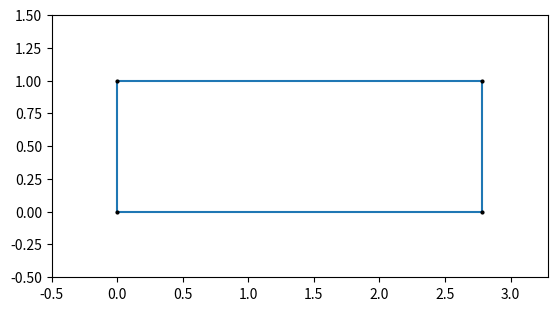
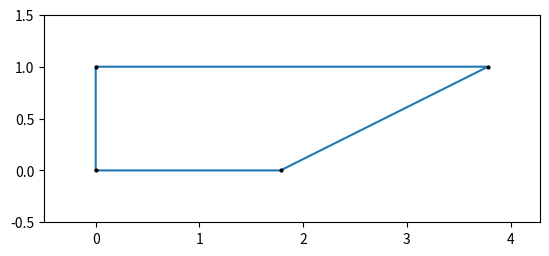
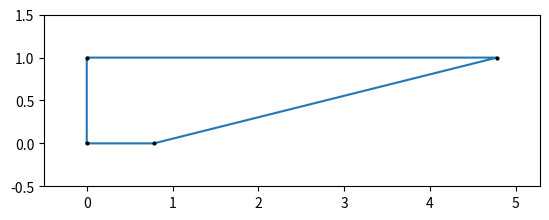
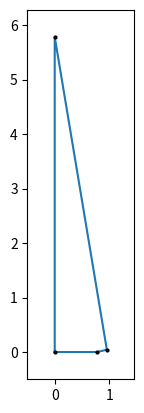
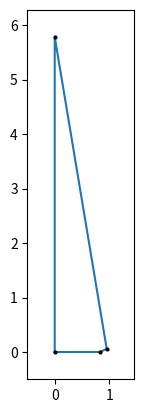
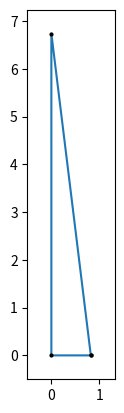
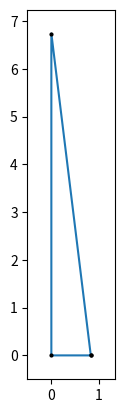
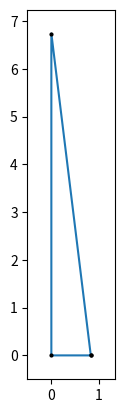
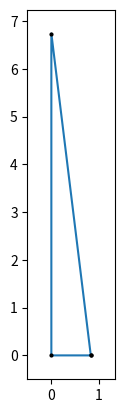

Write the Python code that produced these figures, in order.
import math
import numpy as np
import matplotlib.pyplot as plt

import decimal
from decimal import Decimal as D
decimal.getcontext().prec = 10000 # number of digits calculated
N = 29 # number of digits printed

class node (object):
  # a node contains a vertex, the nodal_ray attached to that vertex, and the edge departing from that vertex
  def __init__ (self, vertex, nodal_ray, edge, affine_length):
    self.vertex = [D(vertex[0]), D(vertex[1])]
    self.nodal_ray = [D(nodal_ray[0]), D(nodal_ray[1])]
    self.edge = [D(edge[0]), D(edge[1])]
    self.affine_length = D(affine_length)

def init_polydisk (x):
  # initialize polydisk P(1,x)
  global n
  global nodes

  n = 4
  nodes = [None] * 4
  nodes[0] = node([0,0], [1,1], [0,1], 1.)
  nodes[1] = node([0,1], [1,-1], [1,0], x)
  nodes[2] = node([x,1], [-1,-1], [0,-1], 1)
  nodes[3] = node([x,0], [-1,1], [-1,0], x)

def dist (x,y):
  # distance between x and y
  return ( (x[0]-y[0])**2 + (x[1]-y[1])**2 ).sqrt()

def dot (mat, vec):
  # multiplication of 2*2mat and 2*1vec
  return [ mat[0][0]*vec[0]+mat[0][1]*vec[1], mat[1][0]*vec[0]+mat[1][1]*vec[1] ]

def intersect_one (i,j):
  # solve the intersection between i-th nodal ray and j-th edge
  global n
  global nodes

  # copy as local variables
  n1 = nodes[i].vertex
  n2 = nodes[j].vertex
  n3 = nodes[(j+1)%n].vertex
  v1 = nodes[i].nodal_ray
  v2 = nodes[j].edge

  # solve for the intersection point
  vec = [ v1[1]*n1[0]-v1[0]*n1[1], v2[1]*n2[0]-v2[0]*n2[1] ]
  mat = [[ -v2[0], v1[0] ],
       [ -v2[1], v1[1] ]]

  itx = dot(mat, vec)
  itx[0] = itx[0] / (v1[0]*v2[1] - v1[1]*v2[0])
  itx[1] = itx[1] / (v1[0]*v2[1] - v1[1]*v2[0])

  # check the intersection is on the edge
  if abs(n2[0] - n3[0]) == 0:
    lmbda = (itx[1]-n3[1]) / (n2[1]-n3[1])
  else:
    lmbda = (itx[0]-n3[0]) / (n2[0]-n3[0])
  if (lmbda<0 or lmbda>1):
    return [-1,-1]
    
  return itx

def intersect_all (x):
  # solve the intersecting edge for the x-th nodal ray
  global n
  global nodes

  # the variables for the intersecting edge
  min_edge = x
  min_itx = []
  min_dis = math.inf
  
  for i in range(n):
    # i is adjacent to x
    if (i==x or i==(x-1)%n):
      continue

    # the itersection of x-th nodal ray and i-th edge is invalid
    itx = intersect_one(x,i)
    if (itx == [-1,-1]):
      continue
    
    # maintain the closest intersection
    dis = dist(nodes[x].vertex, itx)
    if (dis < min_dis):
      min_edge = i
      min_itx = itx
      min_dis = dis

  return (min_edge, min_itx)

def solve_matrix (v1, v2, w1, w2):
  # solve the eigen-direction
  mat = [ [w1[1], -v1[1]],
        [-w1[0], v1[0]] ]
  
  res = [ dot(mat, [v2[0],w2[0]]), 
        dot(mat, [v2[1],w2[1]]) ]
  
  res[0][0] = res[0][0] / (v1[0]*w1[1]-v1[1]*w1[0])
  res[0][1] = res[0][1] / (v1[0]*w1[1]-v1[1]*w1[0])
  res[1][0] = res[1][0] / (v1[0]*w1[1]-v1[1]*w1[0])
  res[1][1] = res[1][1] / (v1[0]*w1[1]-v1[1]*w1[0])

  return res

def sanity_check ():
  # check if the mutation was proper and print the result
  global n
  global nodes

  loc = [D(0),D(0)]
  for i in range(n):
    cur = nodes[i]
    print("vertex: ", round(cur.vertex[0],N), round(cur.vertex[1],N), end='\t')
    print("nodal ray: ", round(cur.nodal_ray[0],N), round(cur.nodal_ray[1],N), end='\t')
    print("edge: ", round(cur.edge[0],N), round(cur.edge[1],N), end='\t')
    print("affine length: ", round(cur.affine_length,N), end='\t')
    print()

    if (dist(loc, cur.vertex) > 1e-10):
      print("Failed the sanity check at the ", i, "-th node")
      return

    loc[0] = loc[0] + cur.affine_length * cur.edge[0]
    loc[1] = loc[1] + cur.affine_length * cur.edge[1]
  
  print("Passed the sanity check.\n")

def mutate_counterclockwise (head, tail, itx):
  # mutate with nodal_ray < intersecting edge
  global n
  global nodes 

  mat = solve_matrix( nodes[head].nodal_ray, nodes[head].nodal_ray, nodes[head].edge, nodes[(head-1)%n].edge )

  # construct the new node
  new_length = nodes[tail].affine_length * dist(itx, nodes[(tail+1)%n].vertex) / dist(nodes[tail].vertex, nodes[(tail+1)%n].vertex)
  new = node(itx, [-nodes[head].nodal_ray[0], -nodes[head].nodal_ray[1]], nodes[tail].edge, new_length)
  nodes = np.insert(nodes, tail+1, new)

  # adjust the head and tail node
  nodes[tail].affine_length -= new_length
  nodes[head-1].affine_length += nodes[head].affine_length
  nodes = np.delete(nodes, head)

  # update remaining nodes
  for i in range(head, tail):
    pre = nodes[(i-1)%n]
    nodes[i].vertex[0] = pre.vertex[0] + pre.affine_length * pre.edge[0]
    nodes[i].vertex[1] = pre.vertex[1] + pre.affine_length * pre.edge[1]
    nodes[i].nodal_ray = dot(mat, nodes[i].nodal_ray)
    nodes[i].edge = dot(mat, nodes[i].edge)

  sanity_check()

def mutate_clockwise (head, tail, itx):
  # mutate with nodal_ray > intersecting edge
  global n
  global nodes 

  mat = solve_matrix( nodes[tail].nodal_ray, nodes[tail].nodal_ray, nodes[(tail-1)%n].edge, nodes[tail].edge )

  # construct the new node
  new_length = nodes[head].affine_length * dist(itx, nodes[(head+1)%n].vertex) / dist(nodes[head].vertex, nodes[(head+1)%n].vertex)
  new = node(itx, [-nodes[tail].nodal_ray[0], -nodes[tail].nodal_ray[1]], nodes[head].edge, new_length)
  nodes = np.insert(nodes, head+1, new)

  # adjust the old head and tail node
  nodes[head].affine_length -= new_length
  nodes[tail].affine_length += nodes[tail+1].affine_length
  nodes = np.delete(nodes, tail+1)

  for i in range(head+1, tail+1):
    pre = nodes[(i-1)%n]
    nodes[i].vertex[0] = pre.vertex[0] + pre.affine_length * pre.edge[0]
    nodes[i].vertex[1] = pre.vertex[1] + pre.affine_length * pre.edge[1]
    nodes[i].edge = dot(mat, nodes[i].edge)
    # uncomment the following line if 
    #if (nodes[i-1].affine_length > D(1e-30)):
    nodes[i].nodal_ray = dot(mat, nodes[i].nodal_ray)
    

  sanity_check()

def mutate (x):
  # mutate once by x-th nodal_ray
  global n
  global nodes

  # y is the intersecting edge
  # itx is the intersection point
  (y, itx) = intersect_all(x)

  if (x<y):
    mutate_counterclockwise(x,y,itx)
    return y
  else:
    mutate_clockwise(y,x,itx)
    return y+1

def plot_nodes():
  # [redacted]
  global n 
  global nodes

  # plot the polygon
  shape_list = []
  for i in range(0,n):
    shape_list.append([float(nodes[i].vertex[0]), float(nodes[i].vertex[1])])
  shape_list.append([float(nodes[0].vertex[0]), float(nodes[0].vertex[1])])
  xs, ys = zip(*shape_list)

  plt.figure(dpi=120)
  plt.gca().set_aspect('equal', adjustable='box')
  plt.xlim([min(xs)-0.5,max(xs)+0.5])
  plt.ylim([min(ys)-0.5,max(ys)+0.5])
  plt.plot(xs,ys) 

  # plot the vertices
  for i in range(n):
    plt.plot(nodes[i].vertex[0], nodes[i].vertex[1], marker='o', markersize=2, color='black')

def print_embd ():
  # print embedding (z, lambda)
  global n
  global nodes

  x = nodes[0].affine_length
  y = nodes[n-1].affine_length
  if (x>y):
    (x,y) = (y,x)

  print("Embedding: ", round(y/x,N), round(1/x,N))
  print()

# an example that computes the accumulation point for P(1,b)
b = (6 + 5 * D(30).sqrt()) / 12

init_polydisk(b)
plot_nodes()
print_embd()

mutate(2)
plot_nodes()
print_embd()

mutate(2)
plot_nodes()
print_embd()

mutate(1)
plot_nodes()
print_embd()

mutate(3)
plot_nodes()
print_embd()

mutate(1)
plot_nodes()
print_embd()

mutate(1)
plot_nodes()
print_embd()

mutate(1)
plot_nodes()
print_embd()

mutate(1)
plot_nodes()
print_embd()